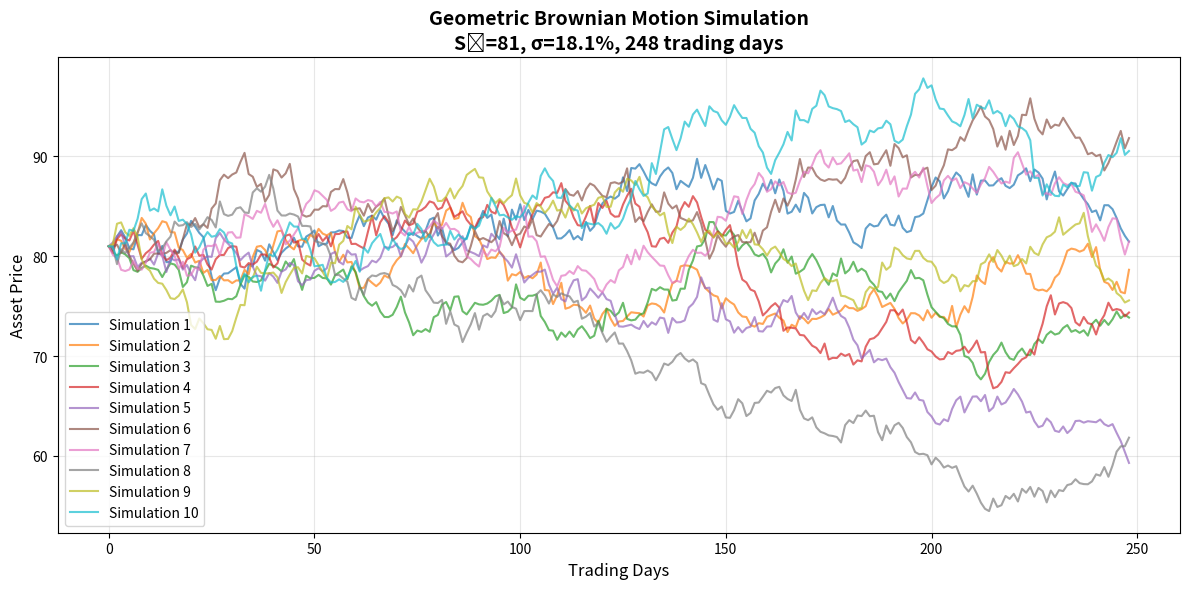

Here is the Python script that generated this plot:
import numpy as np
import matplotlib.pyplot as plt
from scipy.stats import norm
import warnings
warnings.filterwarnings('ignore')

def simulate_gbm_manual(S0=100, sigma=0.157, n_days=248, seed=None):
    """
    Simulate Geometric Brownian Motion manually using the formula from the PDF.
    
    Parameters:
    -----------
    S0 : float
        Initial asset price (default: 100)
    sigma : float
        Annual volatility (default: 0.157 = 15.7%)
    n_days : int
        Number of trading days (default: 248)
    seed : int, optional
        Random seed for reproducibility
        
    Returns:
    --------
    tuple : (time array, price array)
    """
    if seed is not None:
        np.random.seed(seed)
    
    # Generate random numbers from standard normal distribution
    W = np.random.randn(n_days)
    
    # Time step (1 trading day, assuming 248 trading days per year)
    t = 1/248
    sqrt_t = np.sqrt(t)
    
    # Initialize price array
    prices = np.zeros(n_days + 1)
    prices[0] = S0
    
    # Calculate prices using the GBM formula from PDF
    for i in range(1, n_days + 1):
        drift_term = -0.5 * sigma**2 * t
        random_term = sigma * sqrt_t * W[i-1]
        prices[i] = prices[i-1] * np.exp(drift_term + random_term)
    
    # Create time array
    time = np.arange(0, n_days + 1)
    
    return time, prices

def plot_gbm_simulation(S0=100, sigma=0.157, n_days=248, seed=None, 
                        n_simulations=1, figsize=(12, 6)):
    """
    Plot GBM simulations similar to Figure A.2 in the PDF.
    
    Parameters:
    -----------
    S0 : float
        Initial asset price
    sigma : float
        Annual volatility
    n_days : int
        Number of trading days
    seed : int, optional
        Random seed
    n_simulations : int
        Number of simulation paths to plot
    figsize : tuple
        Figure size
    """
    plt.figure(figsize=figsize)
    
    for i in range(n_simulations):
        if seed is not None:
            current_seed = seed + i
        else:
            current_seed = None
            
        time, prices = simulate_gbm_manual(S0, sigma, n_days, current_seed)
        
        plt.plot(time, prices, alpha=0.7 if n_simulations > 1 else 1.0,
                label=f'Simulation {i+1}' if n_simulations > 1 else None)
    
    plt.xlabel('Trading Days', fontsize=12)
    plt.ylabel('Asset Price', fontsize=12)
    plt.title(f'Geometric Brownian Motion Simulation\n'
              f'S₀={S0}, σ={sigma*100:.1f}%, {n_days} trading days',
              fontsize=14, fontweight='bold')
    
    if n_simulations > 1:
        plt.legend()
    
    plt.grid(True, alpha=0.3)
    plt.tight_layout()
    plt.show()
    
if __name__ == "__main__":
    print("GBM Simulation Example (Matching PDF Figure A.2)")
    print("=" * 50)
    plot_gbm_simulation(S0=81, sigma=0.1813, n_days=248, 
                       seed=None, n_simulations=10)